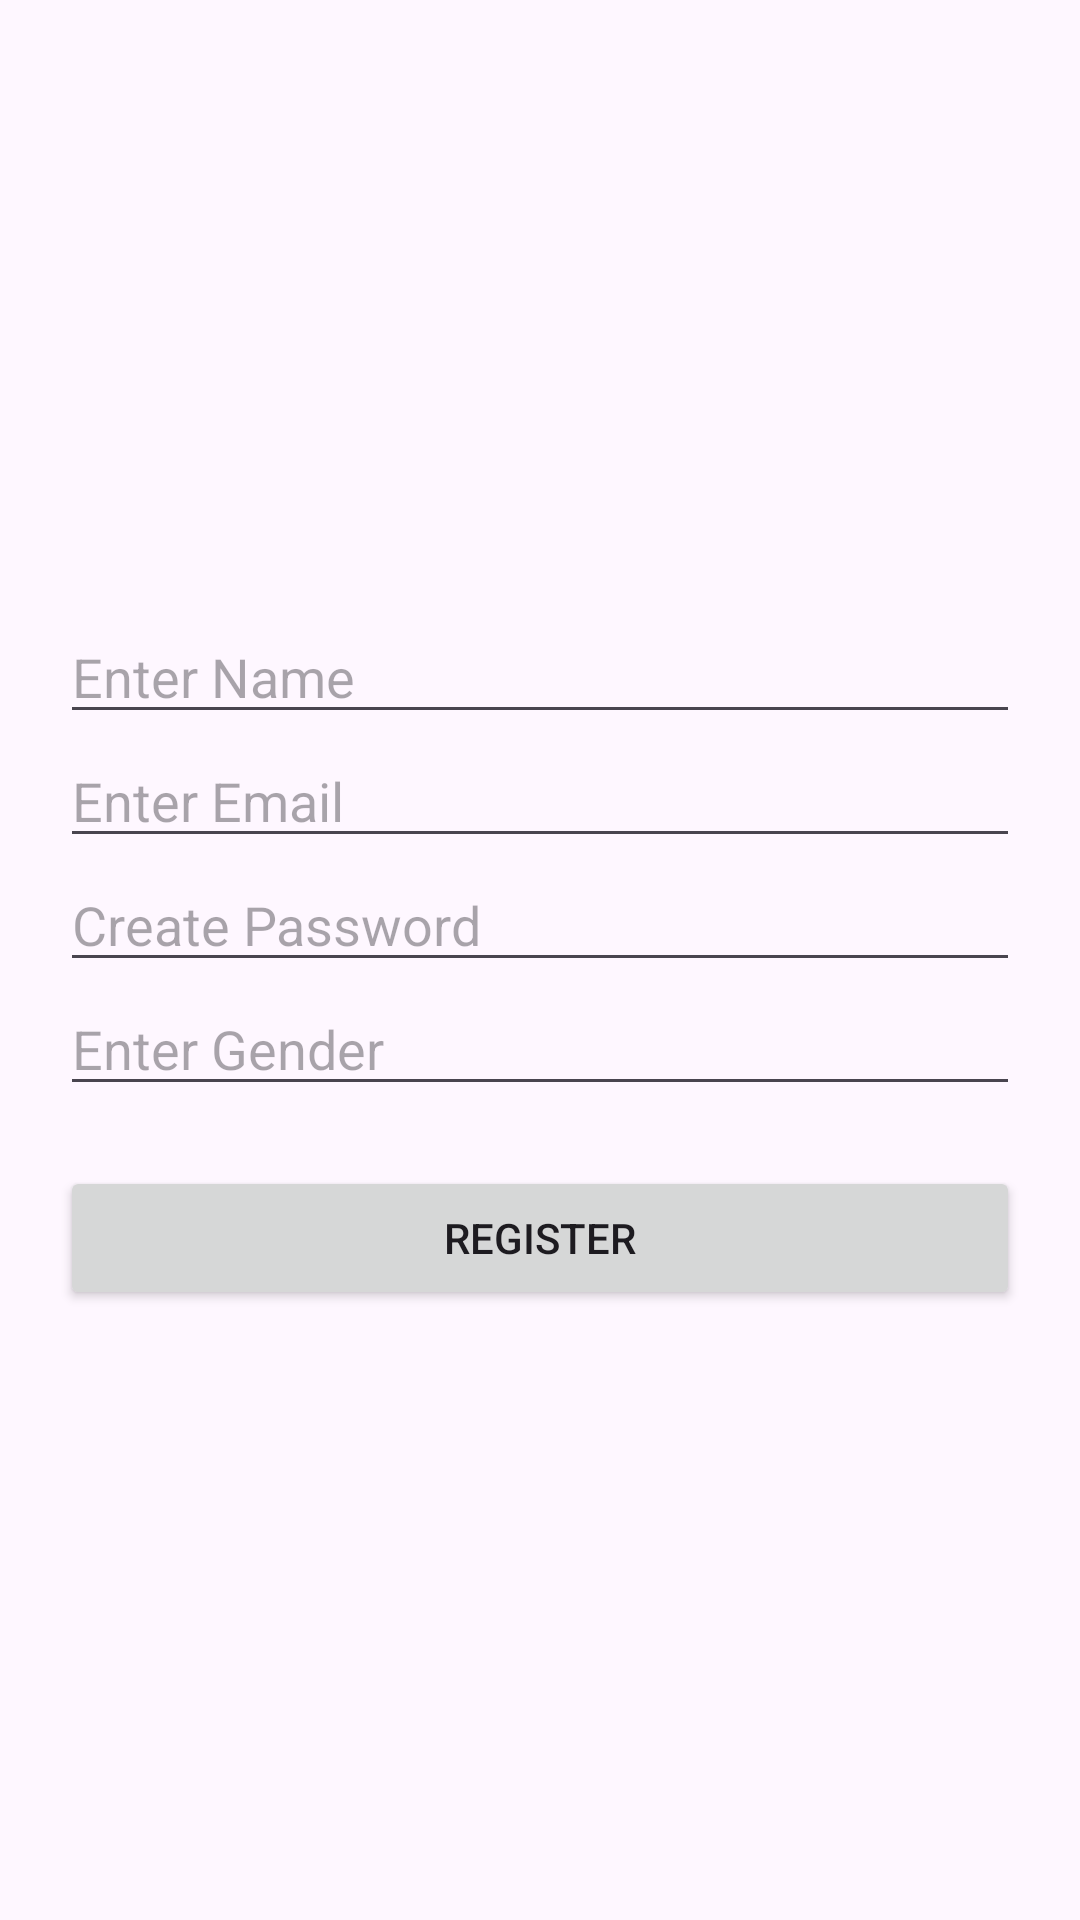

Layout XML and referenced resources for this Android screen:
<!-- AndroidManifest.xml: application theme Theme.SqlliteDB -->
<!-- res/layout/activity_register.xml -->
<?xml version="1.0" encoding="utf-8"?>
<LinearLayout xmlns:android="http://schemas.android.com/apk/res/android"
    xmlns:app="http://schemas.android.com/apk/res-auto"
    xmlns:tools="http://schemas.android.com/tools"
    android:id="@+id/main"
    android:layout_width="match_parent"
    android:layout_height="match_parent"
    tools:context=".Register"
    android:gravity="center"
    android:orientation="vertical"
    android:paddingLeft="20dp"
    android:paddingRight="20dp"
    >

    <EditText
        android:id="@+id/name"
        android:layout_width="match_parent"
        android:layout_height="wrap_content"
        android:hint="Enter Name"
        android:inputType="text"
        />
    <EditText
        android:id="@+id/email"
        android:layout_width="match_parent"
        android:layout_height="wrap_content"
        android:hint="Enter Email"
        android:inputType="textEmailAddress"
        />

    <EditText
        android:id="@+id/pass"
        android:layout_width="match_parent"
        android:layout_height="wrap_content"
        android:hint="Create Password"
        android:inputType="textWebPassword"
        />

    <EditText
        android:id="@+id/con_pass"
        android:layout_width="match_parent"
        android:layout_height="wrap_content"
        android:hint="Enter Gender"
        android:inputType="textWebPassword"
        />
    <Button
        android:id="@+id/submit"
        android:layout_width="match_parent"
        android:layout_height="wrap_content"
        android:text="Register"
        android:layout_marginTop="20dp"
        />

</LinearLayout>
<!-- resources referenced by this layout -->
<resources>
  <style name="Theme.SqlliteDB" parent="Base.Theme.SqlliteDB" />
  <style name="Base.Theme.SqlliteDB" parent="Theme.Material3.DayNight.NoActionBar">
          
          
      </style>
</resources>
